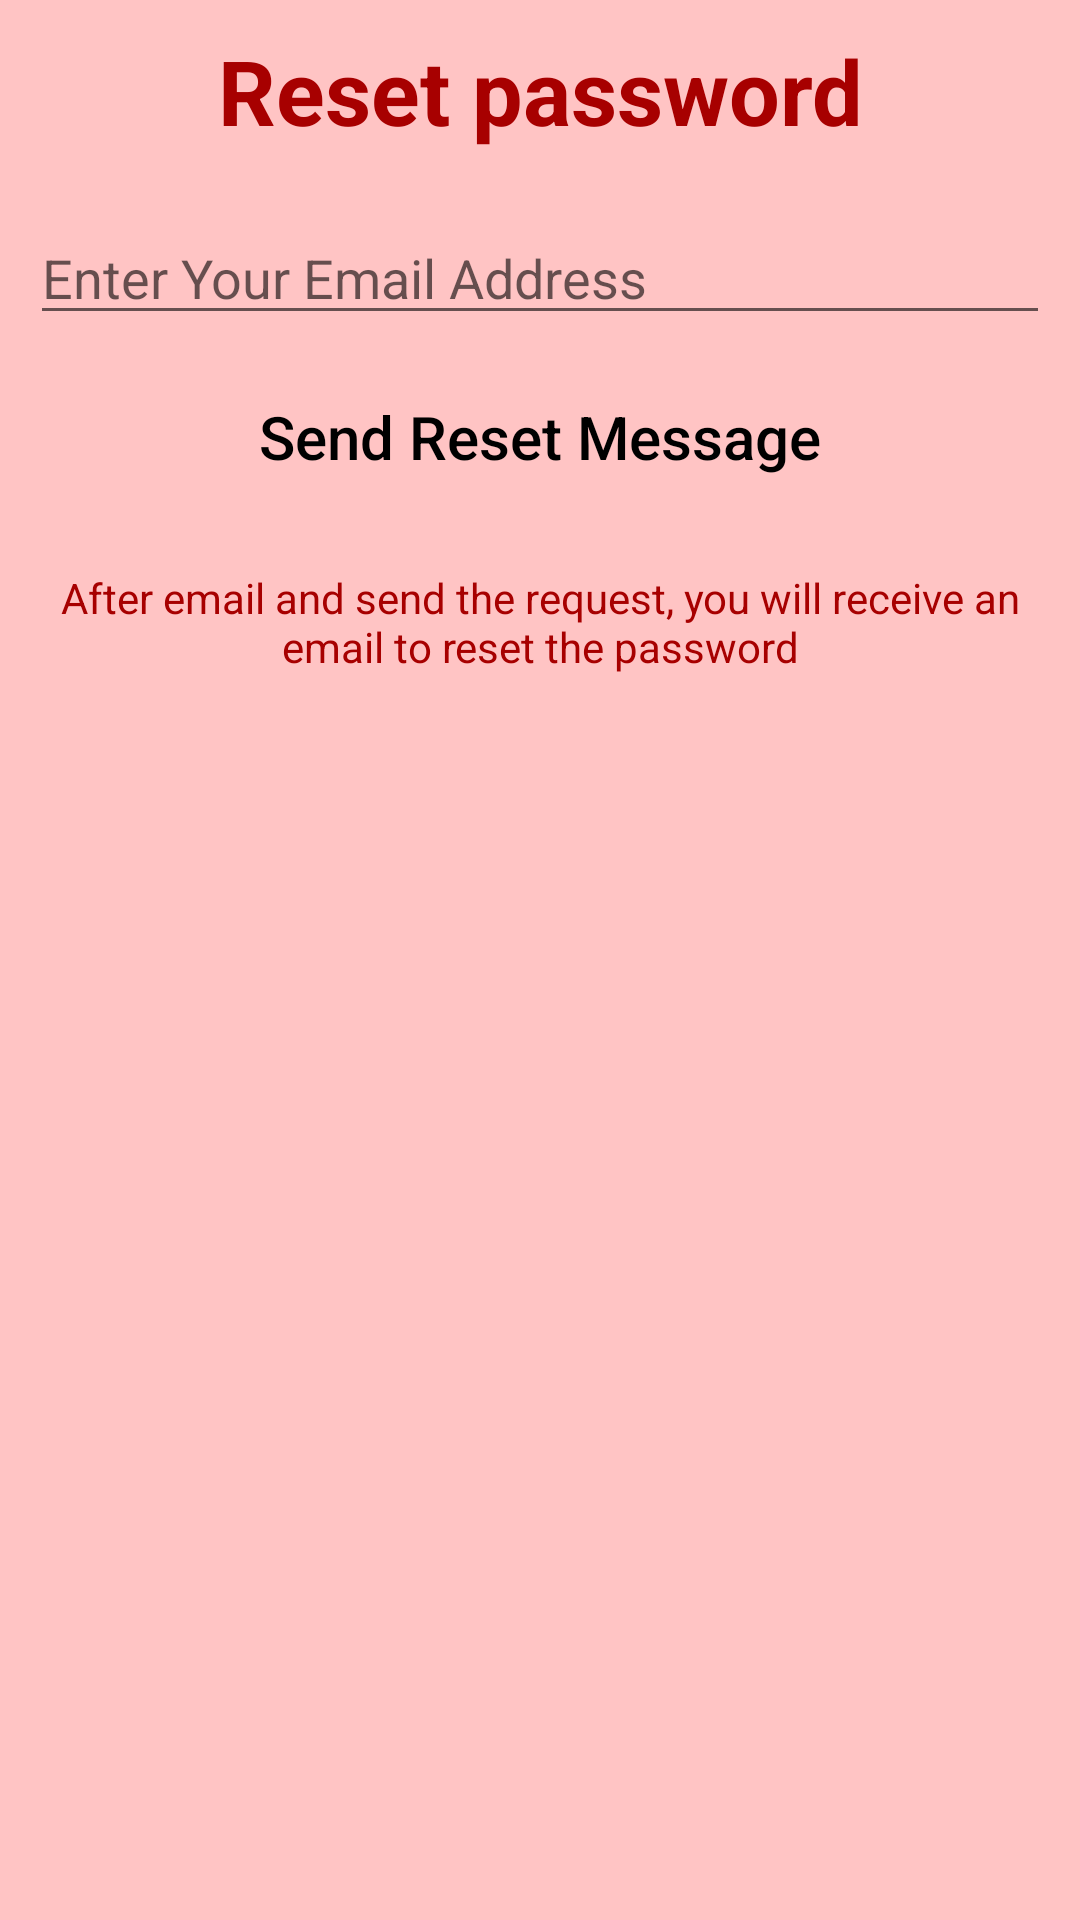

Layout XML and referenced resources for this Android screen:
<!-- AndroidManifest.xml: application theme Theme.AttendanceApps -->
<!-- res/layout/activity_forget_password.xml -->
<?xml version="1.0" encoding="utf-8"?>
<RelativeLayout
    xmlns:android="http://schemas.android.com/apk/res/android"
    xmlns:app="http://schemas.android.com/apk/res-auto"
    xmlns:tools="http://schemas.android.com/tools"
    android:layout_width="match_parent"
    android:layout_height="match_parent"
    android:background="#FFC4C4"
    tools:context=".ForgetPasswordActivity">

    <LinearLayout
        android:layout_width="match_parent"
        android:layout_height="match_parent"
        android:orientation="vertical"
        tools:ignore="UselessParent">

        <TextView
            android:layout_height="wrap_content"
            android:layout_width="match_parent"
            android:layout_margin="10dp"
            android:text="Reset password"
            android:gravity="center"
            android:textColor="@color/colorPrimaryDark"
            android:textSize="30sp"
            android:textStyle="bold"/>

        <EditText
            android:id="@+id/email"
            android:layout_width="match_parent"
            android:layout_height="wrap_content"
            android:hint="Enter Your Email Address"
            android:layout_margin="10dp" />

        <ProgressBar
            android:id="@+id/progressBar"
            android:layout_width="60dp"
            android:layout_height="60dp"
            android:layout_gravity="center"
            android:indeterminateTint="@color/colorPrimaryDark"
            android:visibility="gone"
            tools:targetApi="lollipop" />

            <Button
                android:layout_width="wrap_content"
                android:layout_height="wrap_content"
                android:text="Send Reset Message"
                android:textColor="@color/black"
                android:textAllCaps="false"
                android:layout_gravity="center"
                android:id="@+id/sendMessage"
                android:textSize="20sp"
                android:background="@drawable/cancel_button"/>

        <TextView
            android:layout_width="match_parent"
            android:layout_height="wrap_content"
            android:layout_margin="20dp"
            android:textColor="@color/colorPrimaryDark"
            android:text="After email and send the request, you will receive an email to reset the password"
            android:id="@+id/resetText"
            android:gravity="center"/>
    </LinearLayout>

</RelativeLayout>
<!-- resources referenced by this layout -->
<resources>
  <color name="black">#FF000000</color>
  <color name="colorPrimaryDark">#A70000</color>
  <style name="Theme.AttendanceApps" parent="Theme.MaterialComponents.DayNight.DarkActionBar">
          
          
          <item name="colorPrimary">@color/colorPrimary</item>
          <item name="colorPrimaryVariant">@color/colorPrimaryDark</item>
          <item name="colorOnPrimary">@color/white</item>
          
          <item name="colorSecondary">@color/colorSecondPrimary</item>
          <item name="colorSecondaryVariant">@color/colorSecondPrimaryDark</item>
          <item name="colorOnSecondary">@color/black</item>
          
          <item name="android:statusBarColor" tools:targetApi="l">?attr/colorPrimaryVariant</item>
          
      </style>
  <color name="colorPrimary">#CC0101</color>
  <color name="white">#FFFFFFFF</color>
  <color name="colorSecondPrimary">#FF5100</color>
  <color name="colorSecondPrimaryDark">#A74300</color>
</resources>
